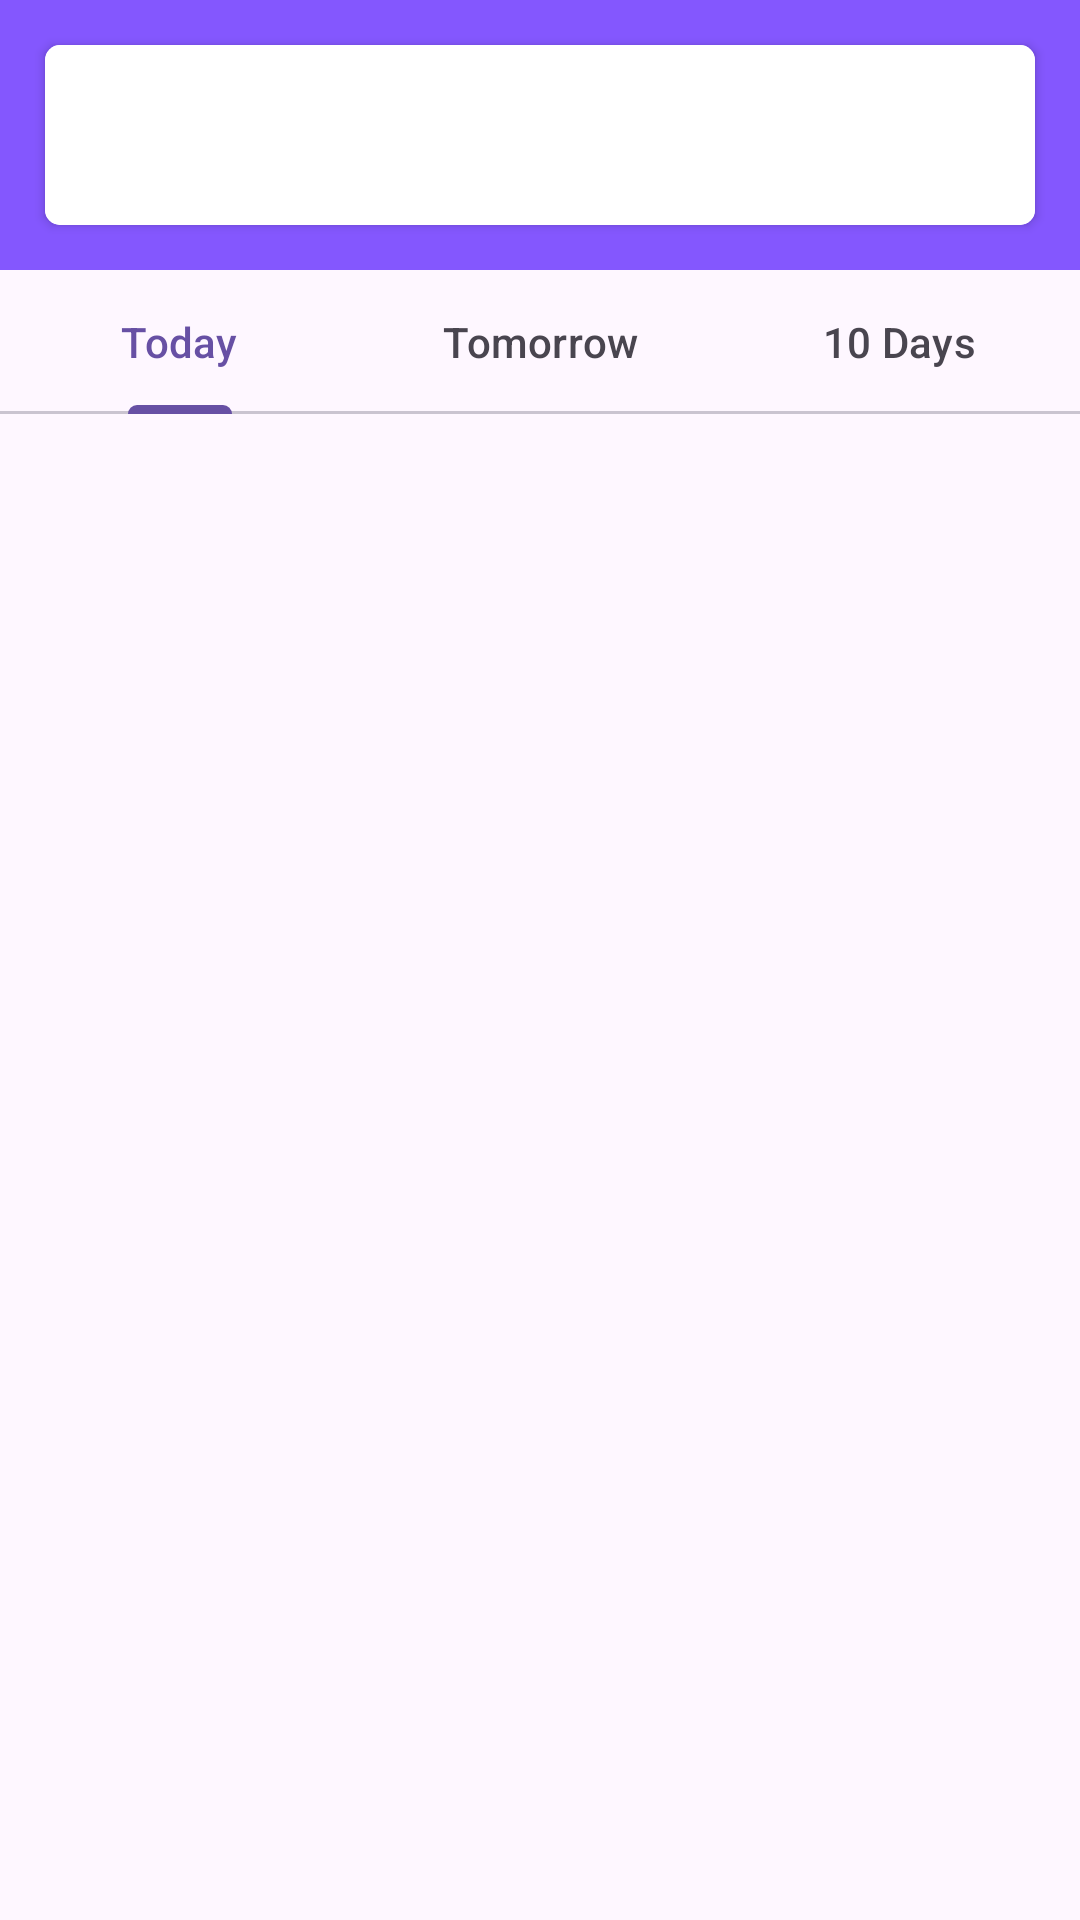

Write the Android layout XML for this screen, with the resource values it uses.
<!-- AndroidManifest.xml: application theme Theme.TestingAPI -->
<!-- res/layout/activity_tab_layout.xml -->
<?xml version="1.0" encoding="utf-8"?>
<androidx.constraintlayout.widget.ConstraintLayout xmlns:android="http://schemas.android.com/apk/res/android"
    xmlns:app="http://schemas.android.com/apk/res-auto"
    xmlns:tools="http://schemas.android.com/tools"
    android:layout_width="match_parent"
    android:layout_height="match_parent"
    tools:context=".TabLayoutActivity">
    <RelativeLayout
        app:layout_constraintTop_toTopOf="parent"
        android:layout_width="match_parent"
        android:layout_height="wrap_content"
        android:id="@+id/rl_toolbar"
        android:background="#8457FE">

        <androidx.cardview.widget.CardView
            android:layout_width="match_parent"
            android:layout_height="60dp"
            android:layout_margin="@dimen/padding_large"
            app:cardCornerRadius="@dimen/padding_x_small">

            <View
                android:layout_width="match_parent"
                android:layout_height="match_parent"
                android:id="@+id/get_city_name"
                android:paddingStart="@dimen/padding_large"
                android:paddingEnd="@dimen/padding_large"
                android:background="@color/white" />
        </androidx.cardview.widget.CardView>
    </RelativeLayout>
    <com.google.android.material.appbar.AppBarLayout
        android:id="@+id/appbar"
        android:layout_width="match_parent"
        android:layout_height="wrap_content"
        app:layout_constraintEnd_toEndOf="parent"
        app:layout_constraintStart_toStartOf="parent"
        app:layout_constraintTop_toBottomOf="@id/rl_toolbar">



    </com.google.android.material.appbar.AppBarLayout>

    <com.google.android.material.tabs.TabLayout
        android:id="@+id/tlTabLayout"
        android:layout_width="0dp"
        android:layout_height="wrap_content"
        app:layout_constraintEnd_toEndOf="parent"
        app:layout_constraintStart_toStartOf="parent"
        app:layout_constraintTop_toBottomOf="@id/appbar">

        <com.google.android.material.tabs.TabItem
            android:layout_width="wrap_content"
            android:layout_height="wrap_content"
            android:text="Today" />

        <com.google.android.material.tabs.TabItem
            android:layout_width="wrap_content"
            android:layout_height="wrap_content"
            android:text="Tomorrow" />

        <com.google.android.material.tabs.TabItem
            android:layout_width="wrap_content"
            android:layout_height="wrap_content"
            android:text="10 Days" />
    </com.google.android.material.tabs.TabLayout>

    <androidx.viewpager2.widget.ViewPager2
        android:id="@+id/viewPager"
        android:layout_width="0dp"
        android:layout_height="0dp"
        app:layout_constraintBottom_toBottomOf="parent"
        app:layout_constraintEnd_toEndOf="parent"
        app:layout_constraintStart_toStartOf="parent"
        app:layout_constraintTop_toBottomOf="@id/tlTabLayout" />
</androidx.constraintlayout.widget.ConstraintLayout>
<!-- resources referenced by this layout -->
<resources>
  <dimen name="padding_large">15dp</dimen>
  <dimen name="padding_x_small">5dp</dimen>
  <style name="Theme.TestingAPI" parent="Base.Theme.TestingAPI" />
  <style name="Base.Theme.TestingAPI" parent="Theme.Material3.DayNight.NoActionBar">
          
          
      </style>
  <!-- not gathered from this repository: default colours our renderer supplied (Android Studio template values) -->
  <color name="white">#FFFFFFFF</color>
</resources>
